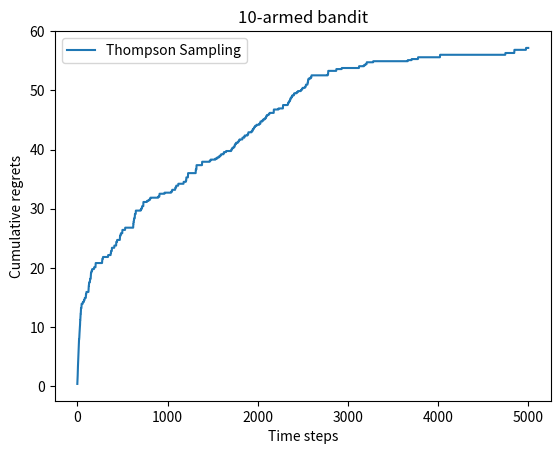

This figure's Python source:
import numpy as np
import matplotlib.pyplot as plt
#from KBandit import BernoulliBandit

class BernoulliBandit:
	def __init__(self, K):
		self.probs = np.random.uniform(size=K) #随机生成多臂老虎机获奖概率
		self.best_idx = np.argmax(self.probs) #获奖概率最大的臂
		self.best_prob =  self.probs[self.best_idx] #最大概率
		self.K = K

	def step(self, k):
		if np.random.rand() < self.probs[k]:
			return 1
		else:
			return 0

class Solver:
	def __init__(self, bandit):
		self.bandit = bandit	#多臂老虎机对象
		self.counts = np.zeros(self.bandit.K)	#每根拉杆被选择次数
		self.regret = 0.	#当前步的累计懊悔
		self.actions = []	#维护一个列表，记录每一步的动作
		self.regrets = []	#维护一个列表，记录每一步的累计懊悔

	def update_regret(self, k):
		#计算累计懊悔并保存，k为本次动作选择的拉杆编号
		self.regret += self.bandit.best_prob - self.bandit.probs[k]
		self.regrets.append(self.regret)

	def run_one_step(self):
		#返回当前动作选择哪一根拉杆，由每个具体的策略实现
		raise NotImplementedError

	def run(self, num_steps):
		for _ in range(num_steps):
			k = self.run_one_step()
			self.counts[k] += 1
			self.actions.append(k)
			self.update_regret(k)

class EpsilonGreedy(Solver):
	def __init__(self, bandit, epsilon=0.01, init_prob=1.0):
		super(EpsilonGreedy, self).__init__(bandit)
		self.epsilon = epsilon
		self.estimates = np.array( [init_prob] * self.bandit.K)

	def run_one_step(self):
		if np.random.random() < self.epsilon:
			k = np.random.randint(0, self.bandit.K)
		else:
			k = np.argmax(self.estimates)
		r = self.bandit.step(k)
		self.estimates[k] += 1. / (self.counts[k] + 1) * (r - self.estimates[k])
		return k

class DecayingEpsilonGreedy(Solver):
	def __init__(self, bandit, init_prob=1.0):
		super(DecayingEpsilonGreedy, self).__init__(bandit)
		self.estimates = np.array( [init_prob] * self.bandit.K)
		self.total_count = 0
	def run_one_step(self):
		self.total_count += 1
		if np.random.random() < 1. / self.total_count:
			k = np.random.randint(0, self.bandit.K)
		else:
			k = np.argmax(self.estimates)
		r = self.bandit.step(k)
		self.estimates[k] += 1. / (self.counts[k] + 1) * (r - self.estimates[k])
		return k

class UCB(Solver):
	def __init__(self, bandit, coeff, init_prob=1.0):
		super(UCB, self).__init__(bandit)
		self.estimates = np.array([init_prob] * self.bandit.K)
		self.total_count = 0
		self.coeff = coeff

	def run_one_step(self):
		self.total_count += 1
		ucb = self.estimates + self.coeff * np.sqrt(np.log(self.total_count)/(2 * (self.counts + 1)))
		k = np.argmax(ucb)
		r = self.bandit.step(k)
		self.estimates[k] += 1. / (self.counts[k] + 1) * (r - self.estimates[k])
		return k

class ThompsonSampling(Solver):
	def __init__(self, bandit):
		super(ThompsonSampling, self).__init__(bandit)
		self._a = np.ones(self.bandit.K)
		self._b = np.ones(self.bandit.K)

	def run_one_step(self):
		samples = np.random.beta(self._a, self._b)
		k = np.argmax(samples)
		r = self.bandit.step(k)

		self._a[k] += r
		self._b[k] += (1 - r)
		return k


def plot_result(solvers, solver_names):
	for idx, solver in enumerate(solvers):
		time_list = range(len(solver.regrets))
		plt.plot(time_list, solver.regrets, label=solver_names[idx])
	plt.xlabel('Time steps')
	plt.ylabel('Cumulative regrets')
	plt.title('%d-armed bandit'%solvers[0].bandit.K)
	plt.legend()
	plt.show()

if __name__ == '__main__':
	np.random.seed(1)
	K = 10
	bandit_10_arm = BernoulliBandit(K)
	print("随机生成一个%d臂伯努利老虎机"%K)
	print("获奖概率最大的拉杆为%d号，其获奖概率为%.4f"%
		  (bandit_10_arm.best_idx, bandit_10_arm.best_prob))

######################多个epsilon对比##############################################
	# np.random.seed(1) #为什么要重新设置随机数种子？
	# epsilon = [1e-4, 0.01, 0.1, 0.25, 0.5]
	# epsilon_greedy_solver_lists = [EpsilonGreedy(bandit_10_arm, epsilon=e) for e in epsilon]
	# epsilon_greedy_solver_names = ["epsilon={}".format(e) for e in epsilon]
	# for solver in epsilon_greedy_solver_lists:
	# 	solver.run(5000)
	# 	print("epsilon={0}时，累计懊悔为：{1}".format(solver.epsilon, solver.regret))
	# plot_result(epsilon_greedy_solver_lists, epsilon_greedy_solver_names)
##################################################################################

######################单个epsilon#################################################
	# np.random.seed(1)
	# epsilon_greedy_solver = EpsilonGreedy(bandit_10_arm, epsilon=0.01)
	# epsilon_greedy_solver.run(5000)
	# print('epsilon-贪婪算法的累计懊悔为：', epsilon_greedy_solver.regret)
	# print('前50次懊悔值：', epsilon_greedy_solver.regrets[:50])
	# plot_result([epsilon_greedy_solver], ["EpsilonGreedy"])
##################################################################################

########################随时间衰减的epsilon#########################################
	# np.random.seed(1)
	# epsilon_greedy_solver = DecayingEpsilonGreedy(bandit_10_arm)
	# epsilon_greedy_solver.run(5000)
	# print('epsilon-贪婪算法的累计懊悔为：', epsilon_greedy_solver.regret)
	# print('前50次懊悔值：', epsilon_greedy_solver.regrets[:50])
	# plot_result([epsilon_greedy_solver], ["DecayingEpsilonGreedy"])
##################################################################################

######################## UCB上置信界算法 ###########################################
	# np.random.seed(1)
	# coeff = 1.0
	# epsilon_greedy_solver = UCB(bandit_10_arm, coeff)
	# epsilon_greedy_solver.run(5000)
	# print('epsilon-贪婪算法的累计懊悔为：', epsilon_greedy_solver.regret)
	# print('前50次懊悔值：', epsilon_greedy_solver.regrets[:50])
	# plot_result([epsilon_greedy_solver], ["UCB"])
##################################################################################

######################## 汤普森采样 Thompson Sampling ##############################
	np.random.seed(1)
	epsilon_greedy_solver = ThompsonSampling(bandit_10_arm)
	epsilon_greedy_solver.run(5000)
	print('epsilon-贪婪算法的累计懊悔为：', epsilon_greedy_solver.regret)
	# print('前50次懊悔值：', epsilon_greedy_solver.regrets[:50])
	plot_result([epsilon_greedy_solver], ["Thompson Sampling"])
##################################################################################